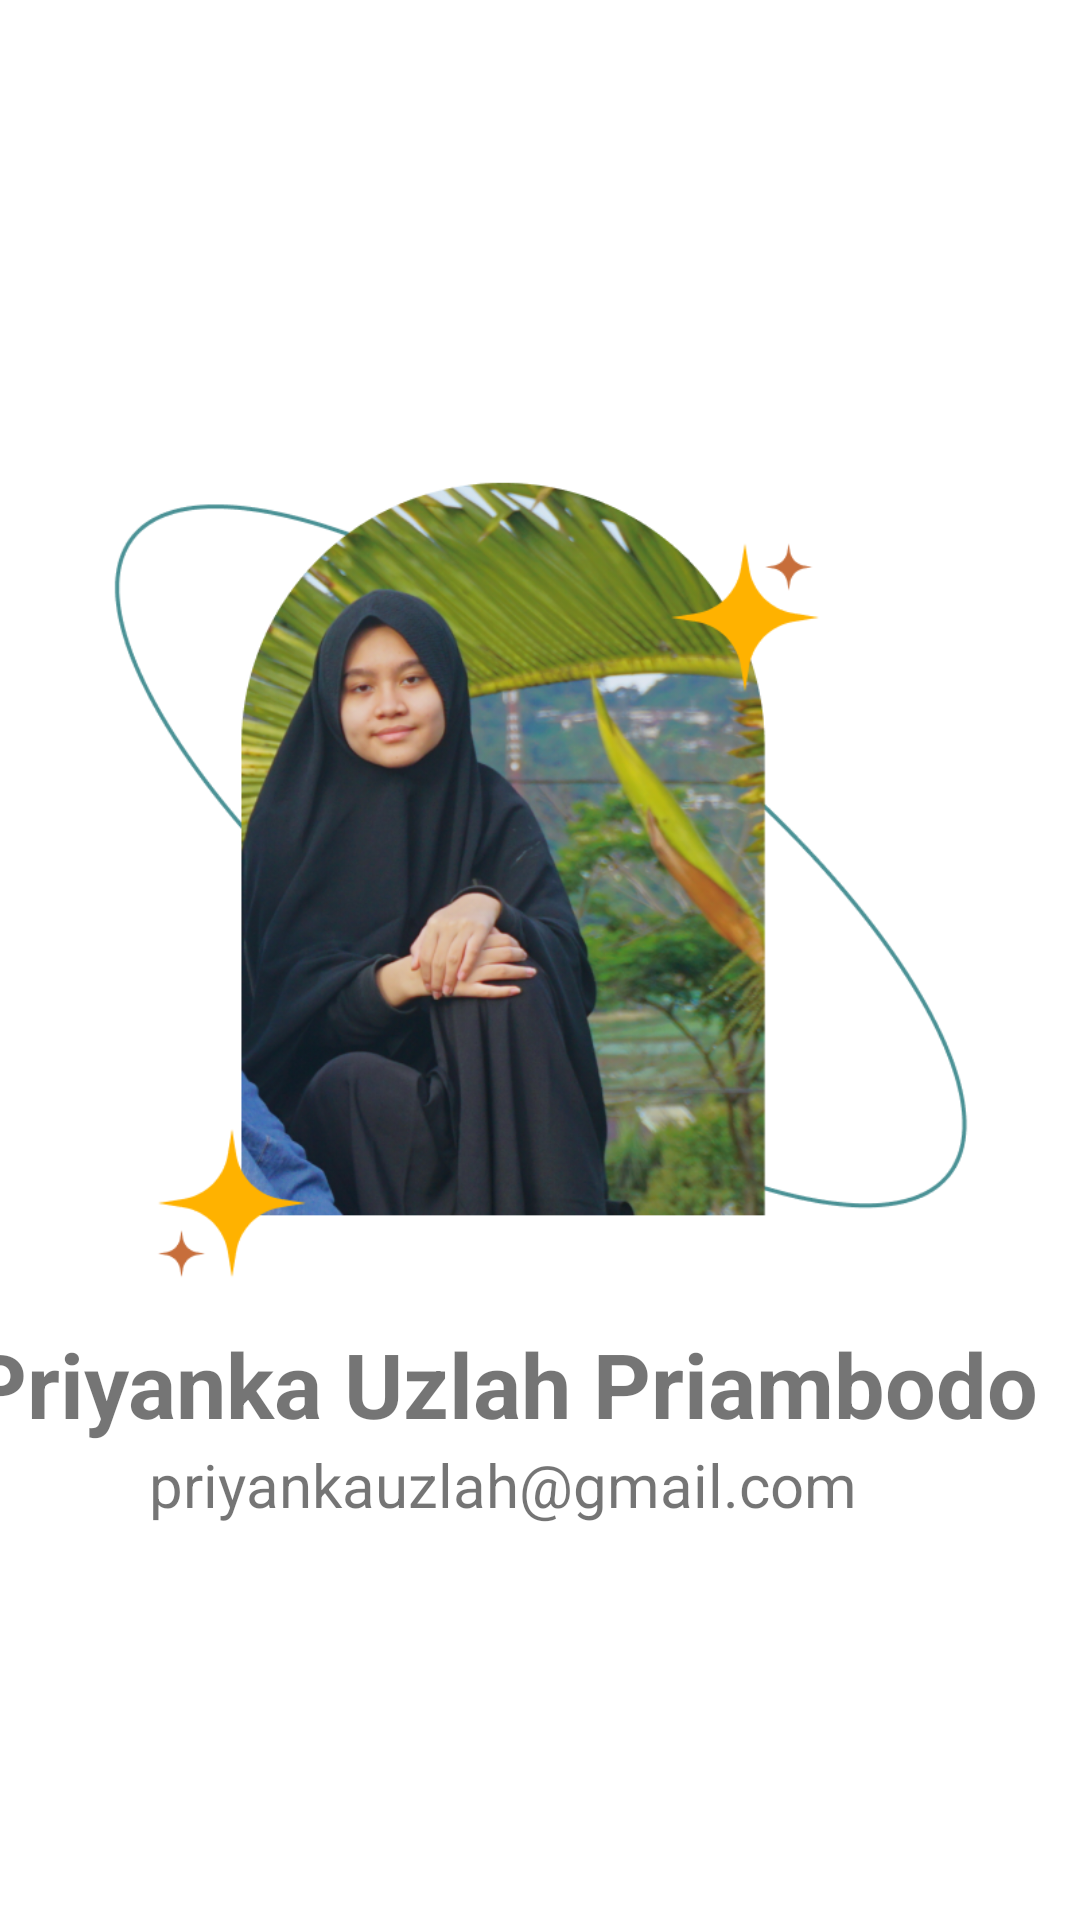

This screen was rendered from an Android layout file. Write that file and the resources it references.
<!-- AndroidManifest.xml: application theme Theme.Cake -->
<!-- res/layout/activity_profile.xml -->
<?xml version="1.0" encoding="utf-8"?>
<androidx.constraintlayout.widget.ConstraintLayout xmlns:android="http://schemas.android.com/apk/res/android"
    xmlns:app="http://schemas.android.com/apk/res-auto"
    xmlns:tools="http://schemas.android.com/tools"
    android:layout_width="match_parent"
    android:layout_height="match_parent"
    tools:context=".ProfileActivity">

    <ImageView
        android:id="@+id/iv_profile_uzlah"
        android:layout_width="410dp"
        android:layout_height="311dp"
        android:layout_marginTop="130dp"
        android:contentDescription="@string/image_view"
        android:src="@drawable/profile_uzlah"
        app:layout_constraintEnd_toEndOf="parent"
        app:layout_constraintStart_toStartOf="parent"
        app:layout_constraintTop_toTopOf="parent" />

    <TextView
        android:id="@+id/name_profile_uzlah"
        android:layout_width="wrap_content"
        android:layout_height="wrap_content"
        android:text="@string/priyanka_uzlah_priambodo"
        android:textSize="30sp"
        android:textStyle="bold"
        app:layout_constraintEnd_toEndOf="parent"
        app:layout_constraintStart_toStartOf="@+id/iv_profile_uzlah"
        app:layout_constraintTop_toBottomOf="@+id/iv_profile_uzlah" />

    <TextView
        android:id="@+id/textView"
        android:layout_width="wrap_content"
        android:layout_height="wrap_content"
        android:text="@string/priyankauzlah_gmail_com"
        android:textSize="@dimen/_20sp"
        app:layout_constraintEnd_toEndOf="@+id/name_profile_uzlah"
        app:layout_constraintStart_toStartOf="@+id/name_profile_uzlah"
        app:layout_constraintTop_toBottomOf="@+id/name_profile_uzlah" />

</androidx.constraintlayout.widget.ConstraintLayout>
<!-- resources referenced by this layout -->
<resources>
  <dimen name="_20sp">20sp</dimen>
  <!-- drawable profile_uzlah: png bitmap (drawable, 398241 bytes) -->
  <string name="image_view">Image View</string>
  <string name="priyanka_uzlah_priambodo">Priyanka Uzlah Priambodo</string>
  <string name="priyankauzlah_gmail_com">priyankauzlah@gmail.com</string>
  <style name="Theme.Cake" parent="Theme.MaterialComponents.DayNight.DarkActionBar">
          
          <item name="colorPrimary">@color/main_pink</item>
          <item name="colorPrimaryVariant">@color/darker_pink</item>
          <item name="colorOnPrimary">@color/white</item>
          
          <item name="colorSecondary">@color/teal_200</item>
          <item name="colorSecondaryVariant">@color/teal_700</item>
          <item name="colorOnSecondary">@color/black</item>
          
          <item name="android:statusBarColor" tools:targetApi="l">?attr/colorPrimaryVariant</item>
          
      </style>
  <color name="main_pink">#FF9B9B</color>
  <color name="darker_pink">#F84C4C</color>
  <color name="white">#FFFFFFFF</color>
  <color name="teal_200">#FF03DAC5</color>
  <color name="teal_700">#FF018786</color>
  <color name="black">#FF000000</color>
</resources>
